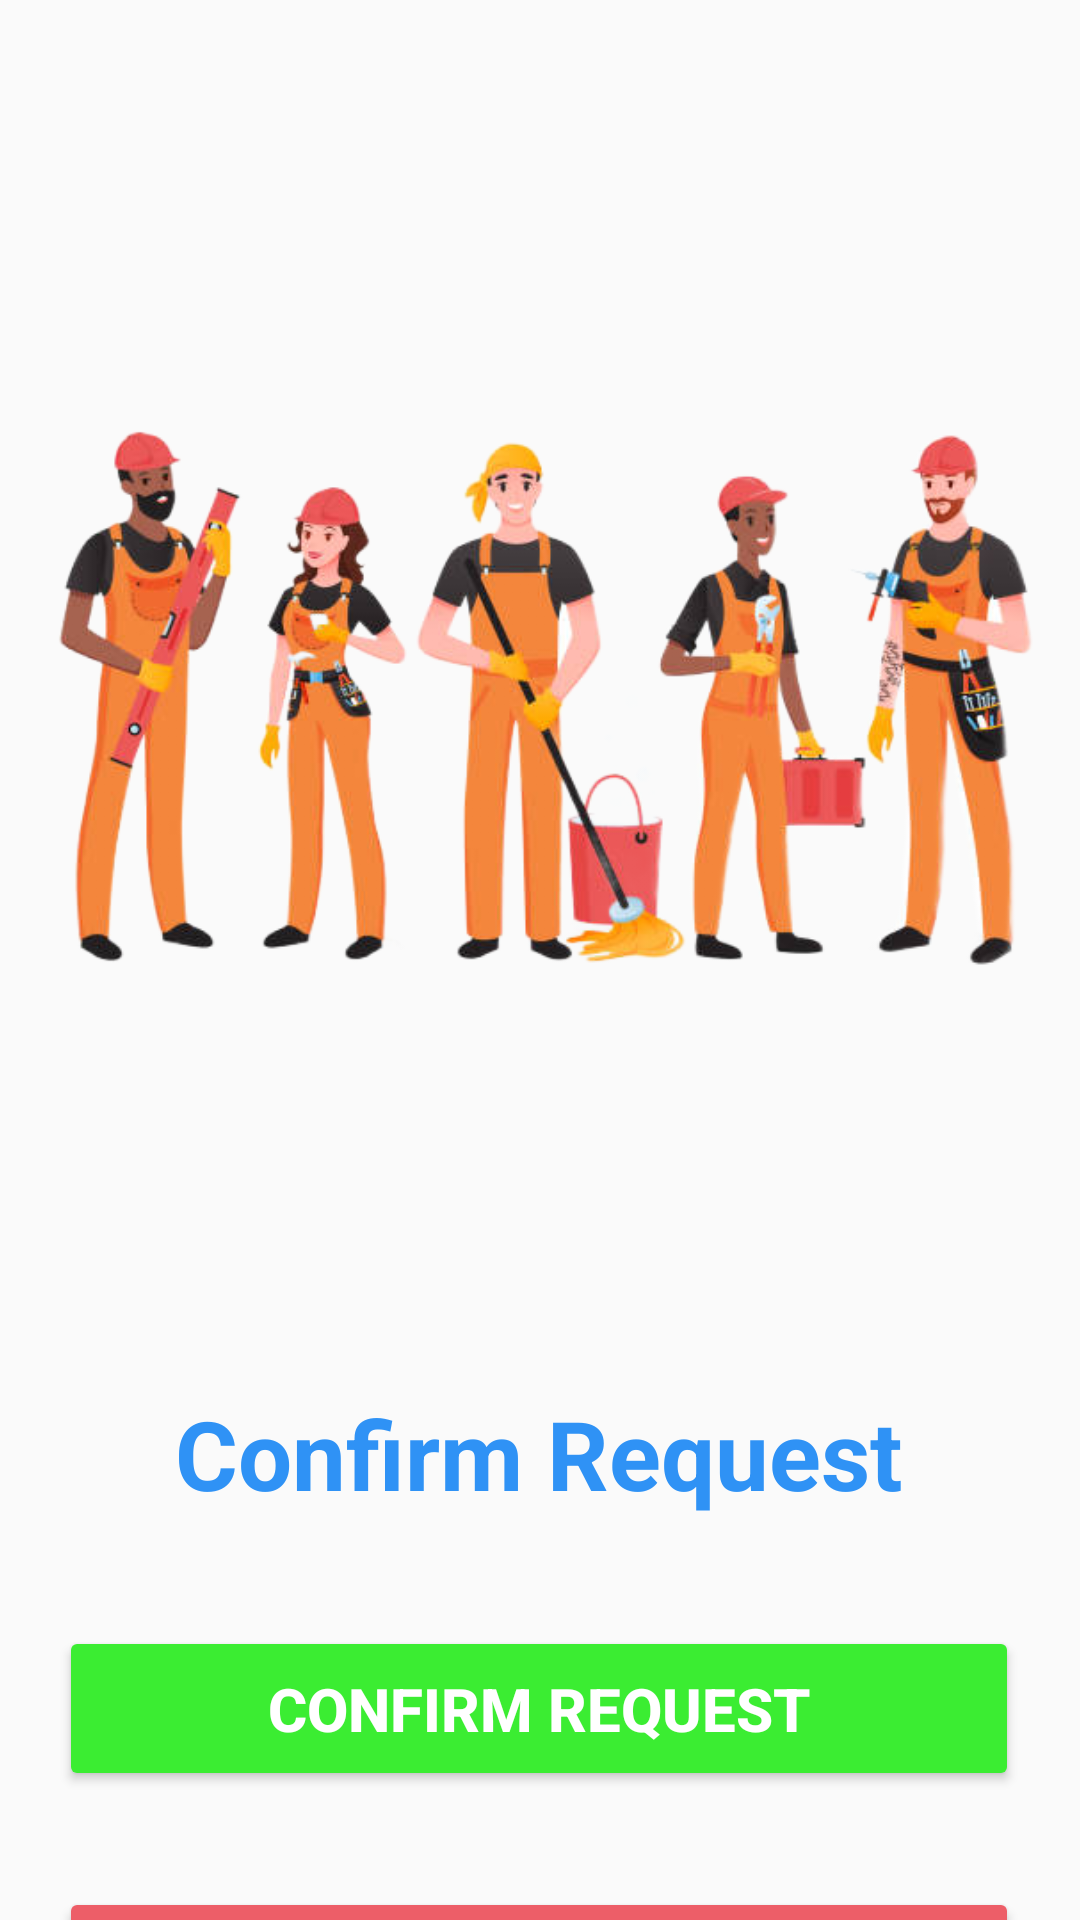

Android layout source for this screen:
<!-- AndroidManifest.xml: application theme Theme.SDeliveryApp -->
<!-- res/layout/activity_submit_request.xml -->
<?xml version="1.0" encoding="utf-8"?>
<androidx.constraintlayout.widget.ConstraintLayout xmlns:android="http://schemas.android.com/apk/res/android"
    xmlns:app="http://schemas.android.com/apk/res-auto"
    xmlns:tools="http://schemas.android.com/tools"
    android:layout_width="match_parent"
    android:layout_height="match_parent"
    tools:context=".SubmitRequest">

    <ImageView
        android:id="@+id/imageView13"
        android:layout_width="363dp"
        android:layout_height="363dp"
        android:layout_marginTop="48dp"
        app:layout_constraintEnd_toEndOf="parent"
        app:layout_constraintStart_toStartOf="parent"
        app:layout_constraintTop_toTopOf="parent"
        app:srcCompat="@drawable/serviceboy" />

    <TextView
        android:id="@+id/textView20"
        android:layout_width="wrap_content"
        android:layout_height="wrap_content"
        android:layout_marginTop="52dp"
        android:text="Confirm Request"
        android:textColor="#2f92f5"
        android:textSize="32dp"
        android:textStyle="bold"
        app:layout_constraintEnd_toEndOf="parent"
        app:layout_constraintHorizontal_bias="0.497"
        app:layout_constraintStart_toStartOf="parent"
        app:layout_constraintTop_toBottomOf="@+id/imageView13" />

    <Button
        android:id="@+id/rbt"
        android:layout_width="320dp"
        android:layout_height="55dp"
        android:layout_marginTop="36dp"
        android:backgroundTint="#3bed32"
        android:text="Confirm Request"
        android:textColor="@color/white"
        android:textSize="20dp"
        android:textStyle="bold"
        app:layout_constraintEnd_toEndOf="parent"
        app:layout_constraintHorizontal_bias="0.494"
        app:layout_constraintStart_toStartOf="parent"
        app:layout_constraintTop_toBottomOf="@+id/textView20" />

    <Button
        android:id="@+id/cbt"
        android:layout_width="320dp"
        android:layout_height="55dp"
        android:textSize="20dp"
        android:textColor="@color/white"
        android:textStyle="bold"
        android:backgroundTint="#ED5E68"
        android:layout_marginTop="32dp"
        android:text="Cancel Request"
        app:layout_constraintEnd_toEndOf="parent"
        app:layout_constraintHorizontal_bias="0.492"
        app:layout_constraintStart_toStartOf="parent"
        app:layout_constraintTop_toBottomOf="@+id/rbt" />
</androidx.constraintlayout.widget.ConstraintLayout>
<!-- resources referenced by this layout -->
<resources>
  <color name="white">#FFFFFFFF</color>
  <!-- drawable serviceboy: png bitmap (drawable, 230451 bytes) -->
  <style name="Theme.SDeliveryApp" parent="Theme.AppCompat.DayNight.NoActionBar">
          
          <item name="colorPrimary">#0F9058</item>
          <item name="colorOnPrimary">@color/black</item>
          
          <item name="colorSecondary">@color/teal_200</item>
          <item name="colorSecondaryVariant">@color/teal_700</item>
          <item name="colorOnSecondary">@color/black</item>
          
          <item name="android:statusBarColor">?attr/colorPrimaryVariant</item>
          
      </style>
  <color name="black">#FF000000</color>
  <color name="teal_200">#FF03DAC5</color>
  <color name="teal_700">#FF018786</color>
</resources>
